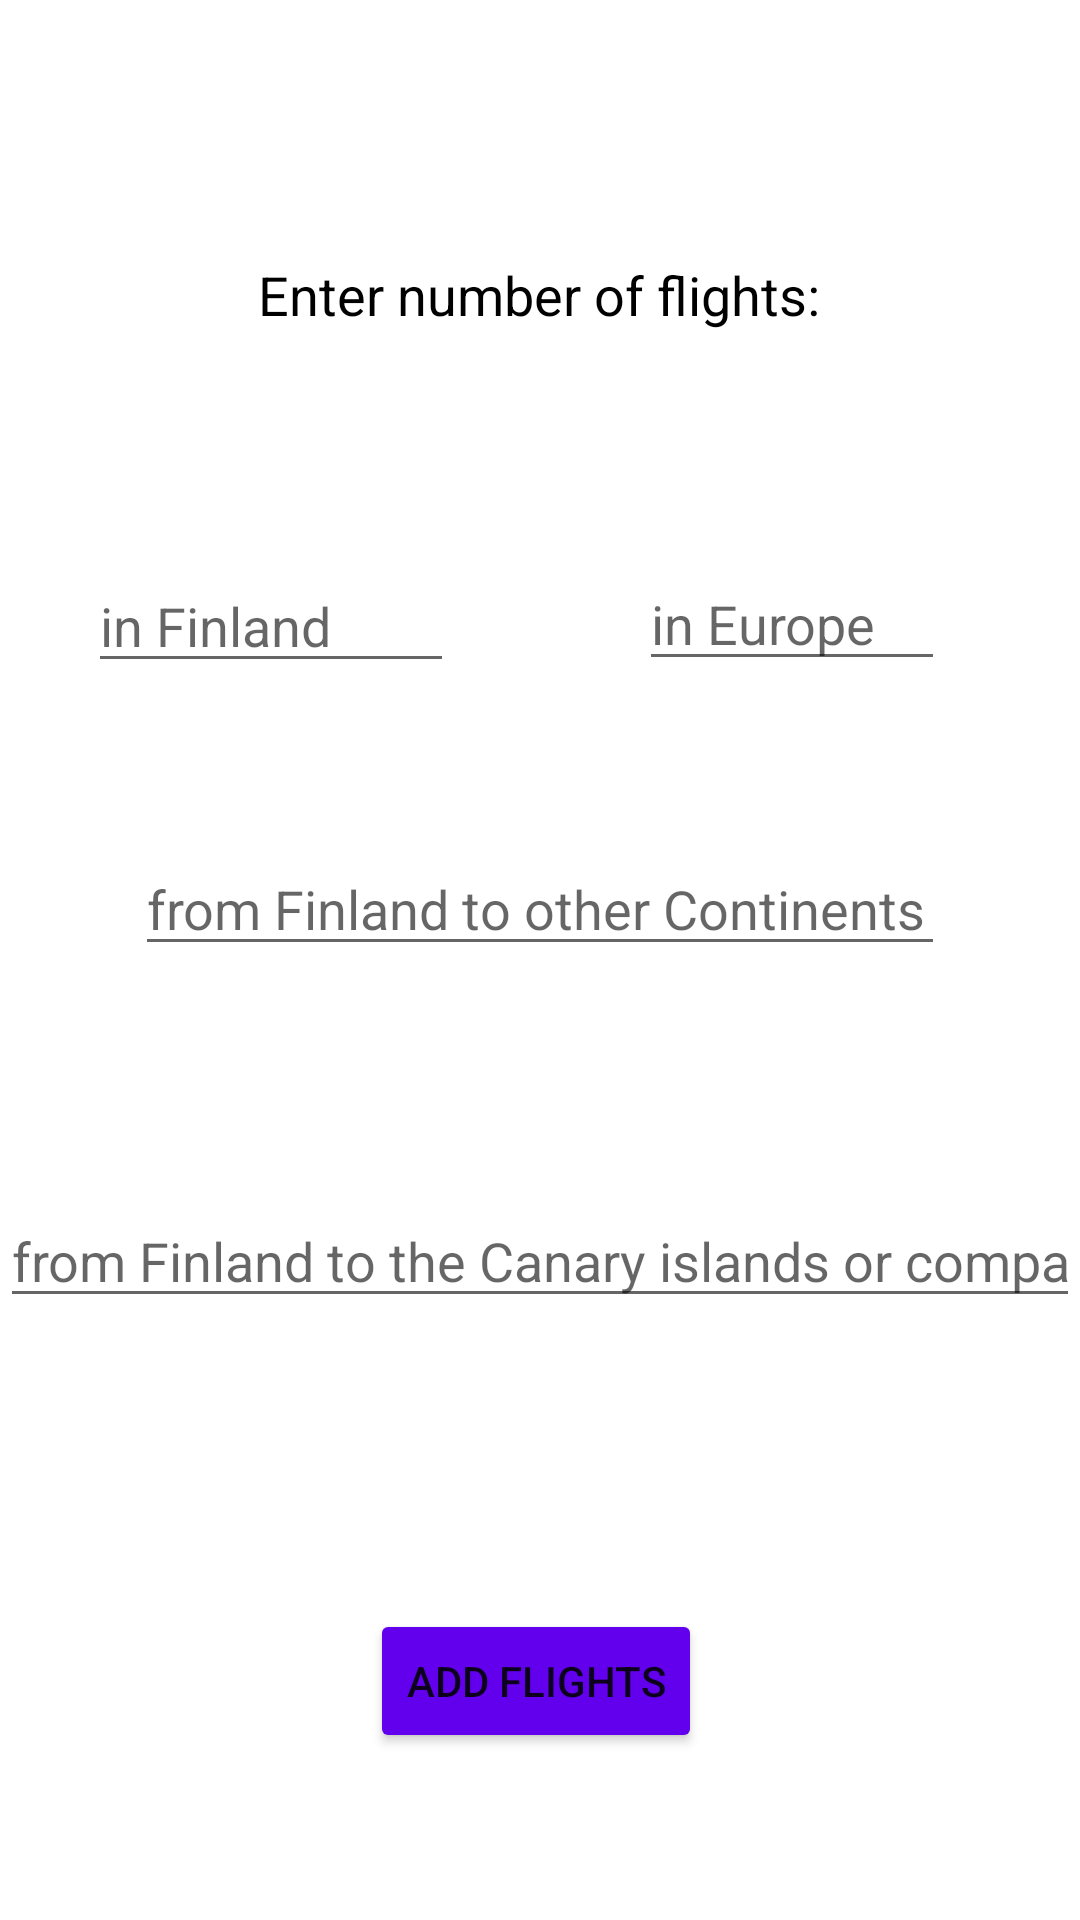

Reconstruct the res/layout file that produces this screen, plus the resources it refers to.
<!-- AndroidManifest.xml: application theme Theme.HT -->
<!-- res/layout/fragment_flight_entry.xml -->
<?xml version="1.0" encoding="utf-8"?>
<androidx.constraintlayout.widget.ConstraintLayout
    xmlns:android="http://schemas.android.com/apk/res/android"
    xmlns:app="http://schemas.android.com/apk/res-auto"
    xmlns:tools="http://schemas.android.com/tools"
    android:layout_width="match_parent"
    android:layout_height="match_parent"
    android:visibility="visible">

    <TextView
        android:id="@+id/textView6"
        android:layout_width="270dp"
        android:layout_height="35dp"
        android:text="@string/enter_number_of_flights"
        android:textAlignment="center"
        android:textColor="#000000"
        android:textSize="18sp"
        app:layout_constraintBottom_toBottomOf="parent"
        app:layout_constraintEnd_toEndOf="parent"
        app:layout_constraintHorizontal_bias="0.496"
        app:layout_constraintStart_toStartOf="parent"
        app:layout_constraintTop_toTopOf="parent"
        app:layout_constraintVertical_bias="0.142" />

    <EditText
        android:id="@+id/editFlightsCanary"
        android:layout_width="0dp"
        android:layout_height="wrap_content"
        android:autofillHints=""
        android:ems="10"
        android:hint="@string/from_finland_to_the_canary_islands_or_comparable"
        android:inputType="number"
        app:layout_constraintBottom_toBottomOf="parent"
        app:layout_constraintEnd_toEndOf="parent"
        app:layout_constraintHorizontal_bias="0.0"
        app:layout_constraintStart_toStartOf="parent"
        app:layout_constraintTop_toTopOf="parent"
        app:layout_constraintVertical_bias="0.665" />

    <EditText
        android:id="@+id/editFlightsEu"
        android:layout_width="102dp"
        android:layout_height="wrap_content"
        android:autofillHints=""
        android:ems="10"
        android:hint="@string/flights_in_europe"
        android:inputType="number"
        app:layout_constraintBottom_toBottomOf="parent"
        app:layout_constraintEnd_toEndOf="parent"
        app:layout_constraintHorizontal_bias="0.825"
        app:layout_constraintStart_toStartOf="parent"
        app:layout_constraintTop_toTopOf="parent"
        app:layout_constraintVertical_bias="0.31" />

    <EditText
        android:id="@+id/editFlightsFin"
        android:layout_width="122dp"
        android:layout_height="wrap_content"
        android:autofillHints=""
        android:ems="10"
        android:hint="@string/flights_in_finland"
        android:inputType="number"
        app:layout_constraintBottom_toBottomOf="parent"
        app:layout_constraintEnd_toEndOf="parent"
        app:layout_constraintHorizontal_bias="0.123"
        app:layout_constraintStart_toStartOf="parent"
        app:layout_constraintTop_toTopOf="parent"
        app:layout_constraintVertical_bias="0.311" />

    <EditText
        android:id="@+id/editFlightsCont"
        android:layout_width="270dp"
        android:layout_height="wrap_content"
        android:autofillHints=""
        android:ems="10"
        android:hint="@string/flights_from_finland_to_other_continents"
        android:inputType="number"
        app:layout_constraintBottom_toBottomOf="parent"
        app:layout_constraintEnd_toEndOf="parent"
        app:layout_constraintStart_toStartOf="parent"
        app:layout_constraintTop_toTopOf="parent"
        app:layout_constraintVertical_bias="0.469" />

    <Button
        android:id="@+id/addFlightEntry"
        android:layout_width="wrap_content"
        android:layout_height="wrap_content"
        android:layout_marginStart="161dp"
        android:layout_marginEnd="157dp"
        android:backgroundTint="@color/light_blue_A200"
        android:text="@string/add_flights"
        app:layout_constraintBottom_toBottomOf="parent"
        app:layout_constraintEnd_toEndOf="parent"
        app:layout_constraintHorizontal_bias="0.552"
        app:layout_constraintStart_toStartOf="parent"
        app:layout_constraintTop_toTopOf="parent"
        app:layout_constraintVertical_bias="0.906" />

</androidx.constraintlayout.widget.ConstraintLayout>
<!-- resources referenced by this layout -->
<resources>
  <color name="light_blue_A200">#FF6200EE</color> //buttons og:#FF40C4FF
  <string name="add_flights">Add Flights</string>
  <string name="enter_number_of_flights">Enter number of flights:</string>
  <string name="flights_from_finland_to_other_continents">from Finland to other Continents</string>
  <string name="flights_in_europe">in Europe</string>
  <string name="flights_in_finland">in Finland</string>
  <string name="from_finland_to_the_canary_islands_or_comparable">from Finland to the Canary islands or comparable</string>
  <style name="Theme.HT" parent="Theme.MaterialComponents.DayNight.DarkActionBar">
          
          <item name="colorPrimary">@color/green</item>
          <item name="colorPrimaryVariant">@color/purple_700</item>
          <item name="colorOnPrimary">@color/white</item>
          
          <item name="colorSecondary">@color/teal_200</item>
          <item name="colorSecondaryVariant">@color/teal_700</item>
          <item name="colorOnSecondary">@color/black</item>
          
          <item name="android:statusBarColor" tools:targetApi="l">@color/black</item>
          
      </style>
  <color name="green">#6CC649</color>
  <color name="purple_700">#FF3700B3</color>
  <color name="white">#FFFFFFFF</color>
  <color name="teal_200">#FF03DAC5</color>
  <color name="teal_700">#FF018786</color>
  <color name="black">#FF000000</color>
</resources>
